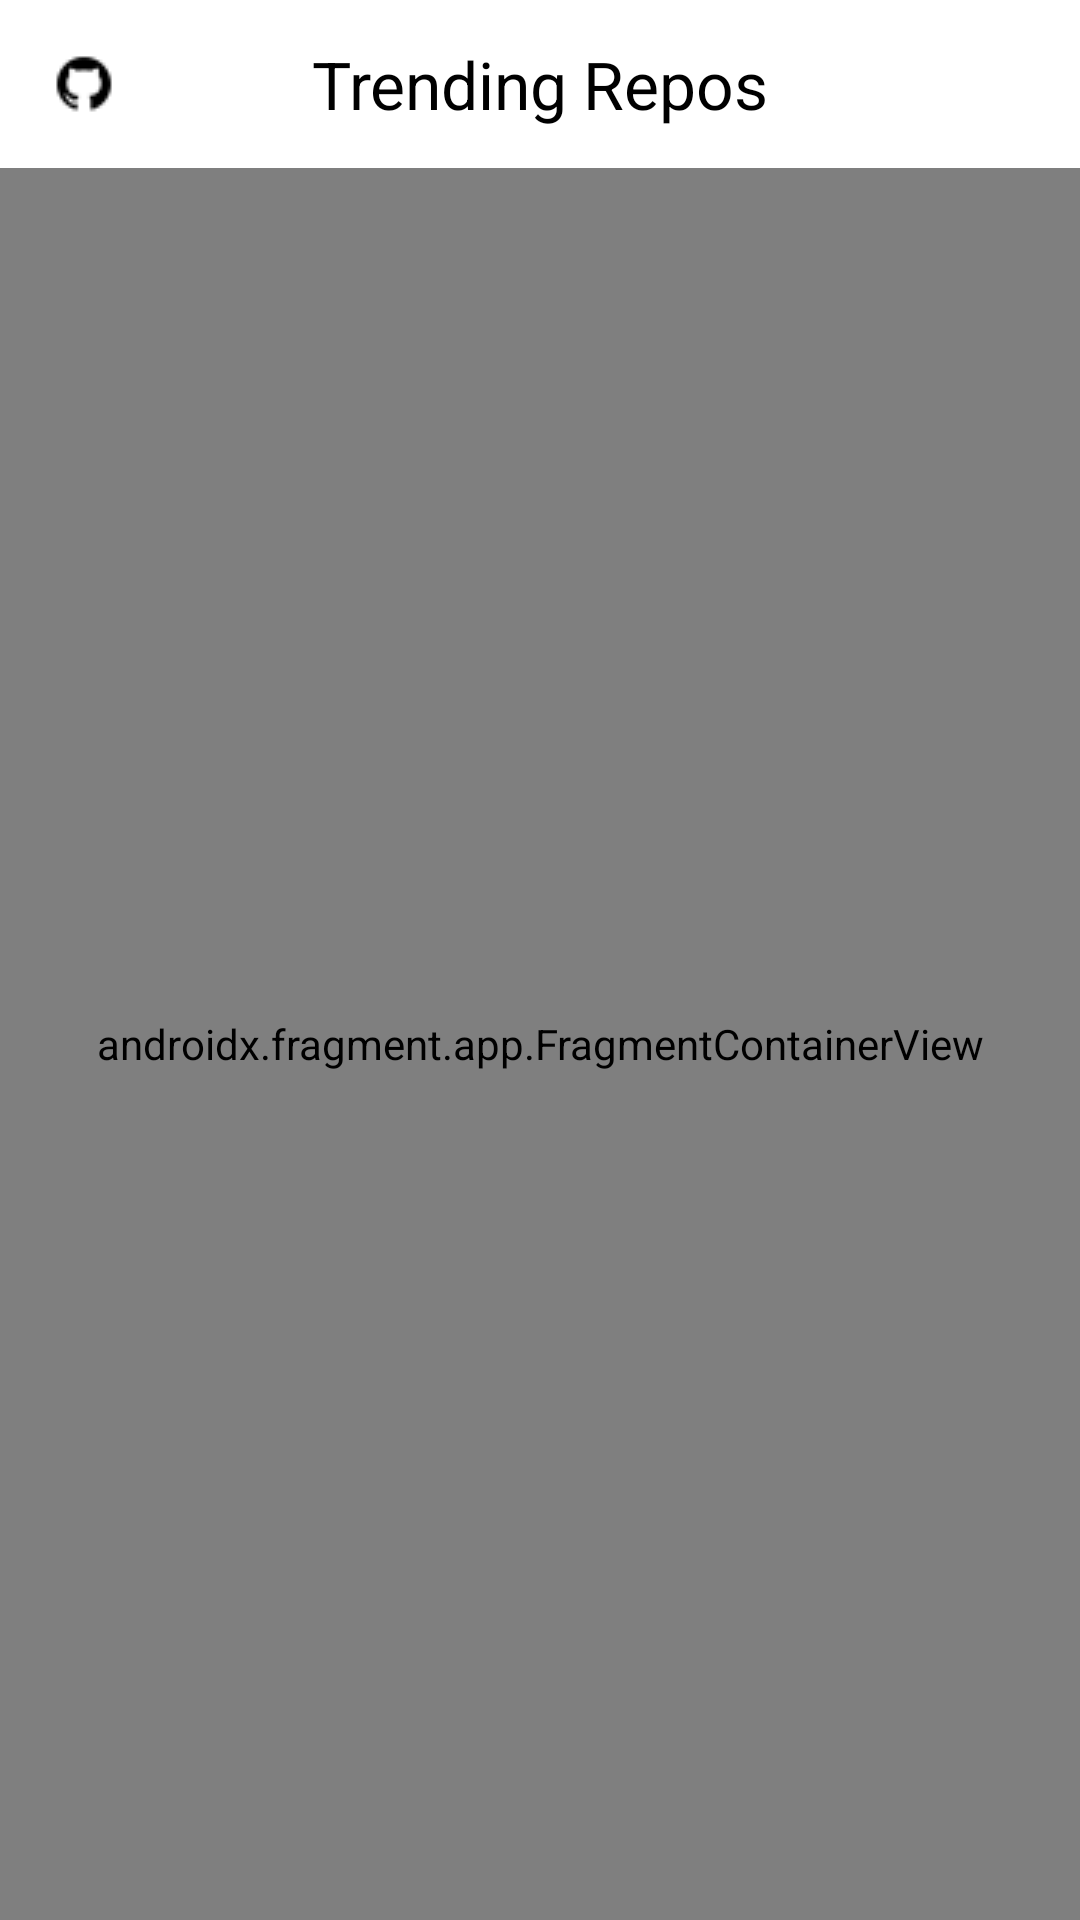

Layout XML and referenced resources for this Android screen:
<!-- AndroidManifest.xml: application theme Theme.GithubTrendingRepos -->
<!-- res/layout/activity_main.xml -->
<?xml version="1.0" encoding="utf-8"?>
<androidx.drawerlayout.widget.DrawerLayout xmlns:android="http://schemas.android.com/apk/res/android"
    xmlns:app="http://schemas.android.com/apk/res-auto"
    xmlns:tools="http://schemas.android.com/tools"
    android:layout_width="match_parent"
    android:layout_height="match_parent"
    tools:context=".ui.base.MainActivity">

    <androidx.constraintlayout.widget.ConstraintLayout
        android:layout_width="match_parent"
        android:layout_height="match_parent">

        <com.google.android.material.appbar.AppBarLayout
            android:id="@+id/appbar_layout_tag"
            android:layout_width="match_parent"
            android:layout_height="wrap_content"
            app:layout_constraintTop_toTopOf="parent"
            app:layout_constraintStart_toStartOf="parent"
            app:layout_constraintEnd_toEndOf="parent">

            <com.google.android.material.appbar.MaterialToolbar
                android:layout_width="match_parent"
                android:layout_height="?attr/actionBarSize"
                android:id="@+id/toolbar"
                android:elevation="@dimen/dimens_10"
                android:layout_gravity="center"
                android:gravity="center"
                app:title="@string/title"
                app:navigationIcon="@drawable/ic_github"
                app:titleTextAppearance="@style/TextAppearance.AppCompat.Large"
                app:titleTextColor="@color/black"
                android:background="@color/white"
                app:titleCentered="true"
                />
        </com.google.android.material.appbar.AppBarLayout>

        <androidx.fragment.app.FragmentContainerView
            android:layout_width="match_parent"
            android:layout_height="0dp"
            app:layout_constraintTop_toBottomOf="@+id/appbar_layout_tag"
            app:layout_constraintStart_toStartOf="parent"
            app:layout_constraintEnd_toEndOf="parent"
            android:id="@+id/nav_host_fragment_container"
            android:name="androidx.navigation.fragment.NavHostFragment"
            app:defaultNavHost = "true"
            app:navGraph="@navigation/nav_graph"
            app:layout_constraintBottom_toBottomOf="parent"
            />


    </androidx.constraintlayout.widget.ConstraintLayout>
</androidx.drawerlayout.widget.DrawerLayout>
<!-- resources referenced by this layout -->
<resources>
  <color name="black">#FF000000</color>
  <color name="white">#FFFFFFFF</color>
  <dimen name="dimens_10">10dp</dimen>
  <!-- drawable ic_github: png bitmap (drawable, 492 bytes) -->
  <string name="title">Trending Repos</string>
  <style name="Theme.GithubTrendingRepos" parent="Theme.MaterialComponents.Light.NoActionBar">
          
          <item name="colorPrimary">@color/purple_500</item>
          <item name="colorPrimaryVariant">@color/purple_700</item>
          <item name="colorOnPrimary">@color/white</item>
          
          <item name="colorSecondary">@color/teal_200</item>
          <item name="colorSecondaryVariant">@color/teal_700</item>
          <item name="colorOnSecondary">@color/black</item>
          
          <item name="android:statusBarColor" tools:targetApi="l">?attr/colorPrimaryVariant</item>
          
      </style>
  <color name="purple_500">#FF6200EE</color>
  <color name="purple_700">#FF3700B3</color>
  <color name="teal_200">#FF03DAC5</color>
  <color name="teal_700">#FF018786</color>
</resources>
